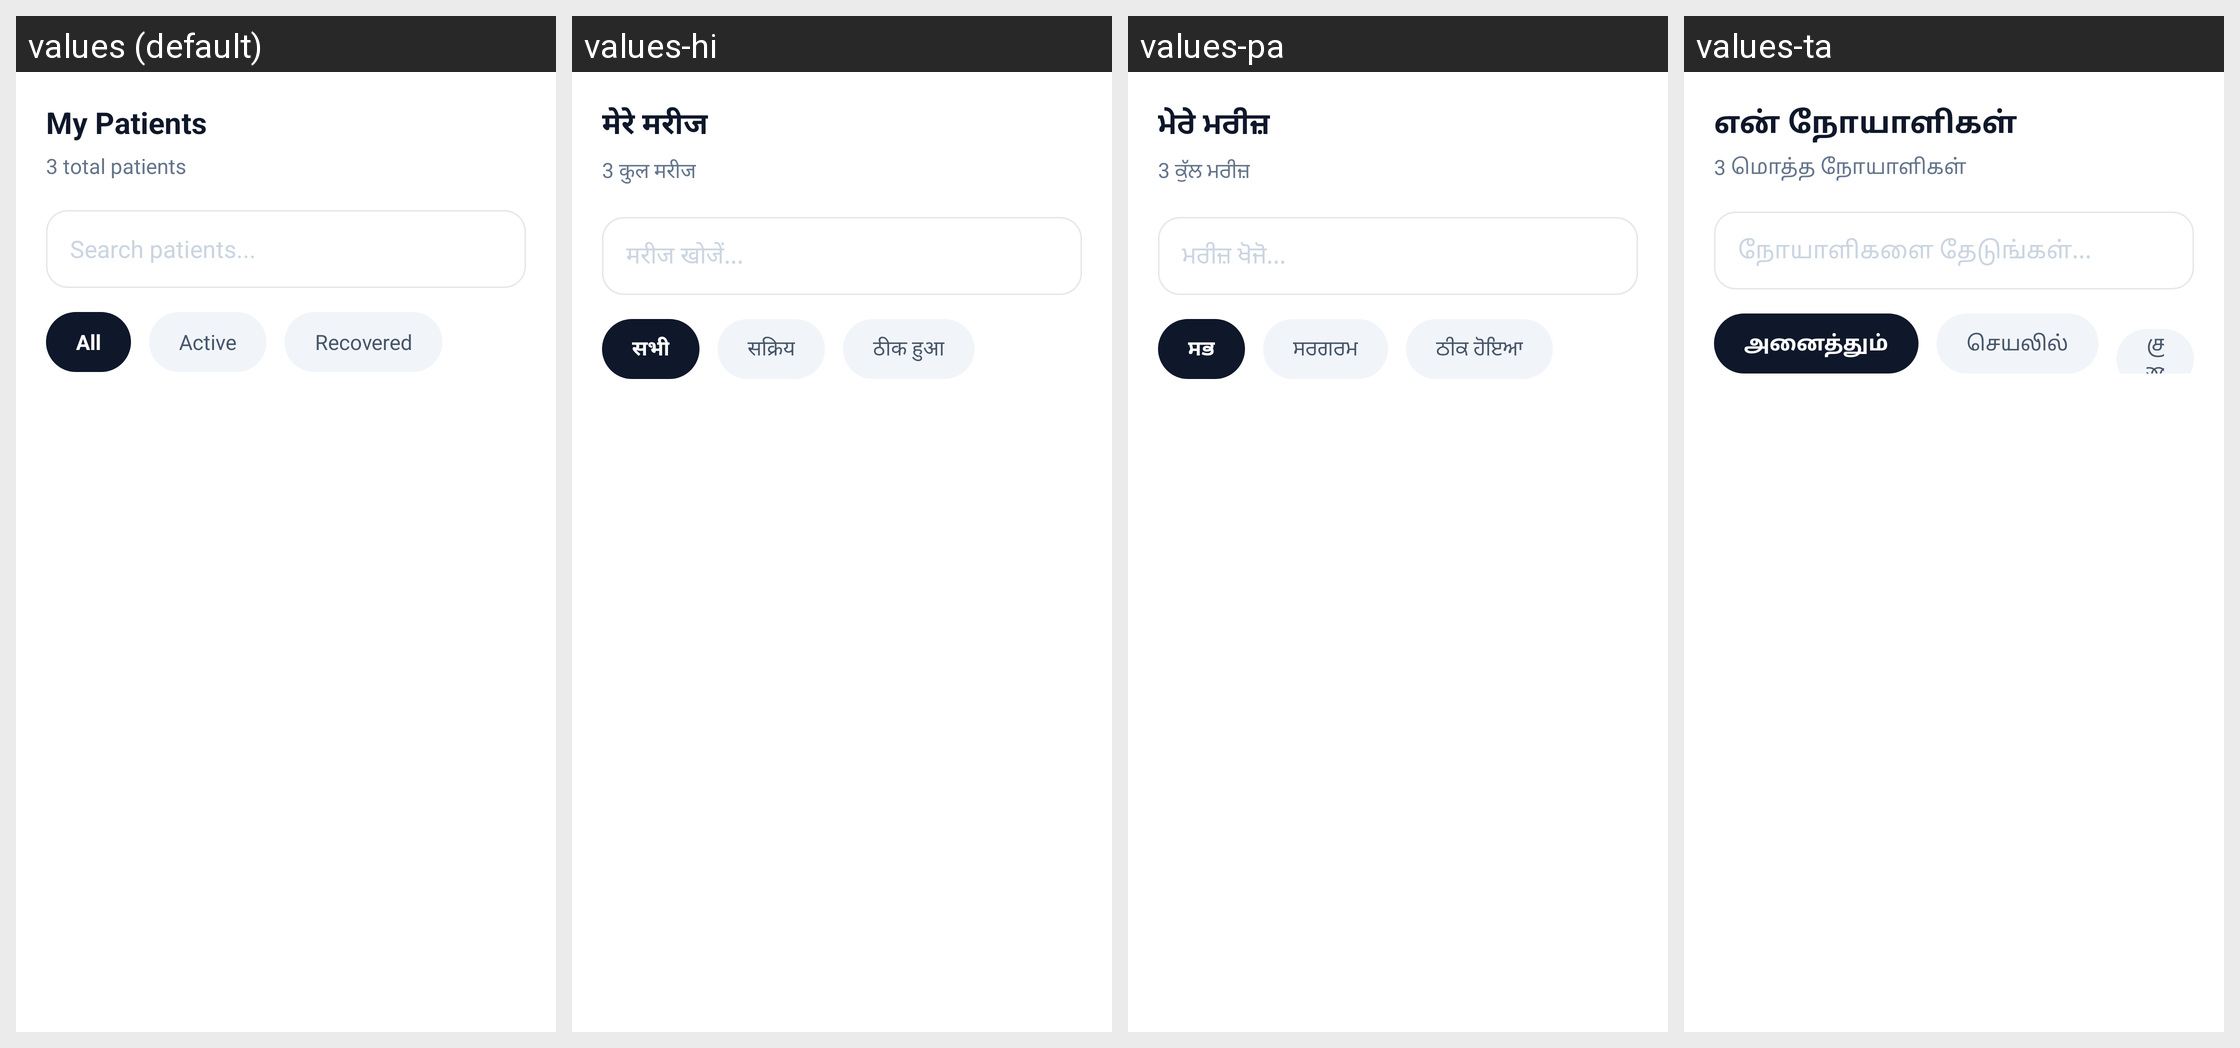

For this localized Android screen grid, give each drawn string resource with its value in every locale shown.
Android screen res/layout/doctor_fragment_my_patients.xml rendered under 4 locales, left to right: values (default), values-hi, values-pa, values-ta. Device: Nexus 5 (rendered at 1080×1920; each locale shown at half size, 540×960, under a caption strip naming it); theme Theme.SehatSethu.
Other locales in the repository, not shown: values-te.
Strings drawn on this screen, with the default value and each locale's value (text and hints the layout hard-codes, and strings that could not be matched under every locale, appear in the picture but are not listed):

my_patients
  values: My Patients
  values-hi: मेरे मरीज
  values-pa: ਮੇਰੇ ਮਰੀਜ਼
  values-ta: என் நோயாளிகள்

total_patients_fmt_3
  values: 3 total patients
  values-hi: 3 कुल मरीज
  values-pa: 3 ਕੁੱਲ ਮਰੀਜ਼
  values-ta: 3 மொத்த நோயாளிகள்

search_patients
  values: Search patients...
  values-hi: मरीज खोजें...
  values-pa: ਮਰੀਜ਼ ਖੋਜੋ...
  values-ta: நோயாளிகளை தேடுங்கள்...

all
  values: All
  values-hi: सभी
  values-pa: ਸਭ
  values-ta: அனைத்தும்

active
  values: Active
  values-hi: सक्रिय
  values-pa: ਸਰਗਰਮ
  values-ta: செயலில்

recovered
  values: Recovered
  values-hi: ठीक हुआ
  values-pa: ਠੀਕ ਹੋਇਆ
  values-ta: குணமானவர்
